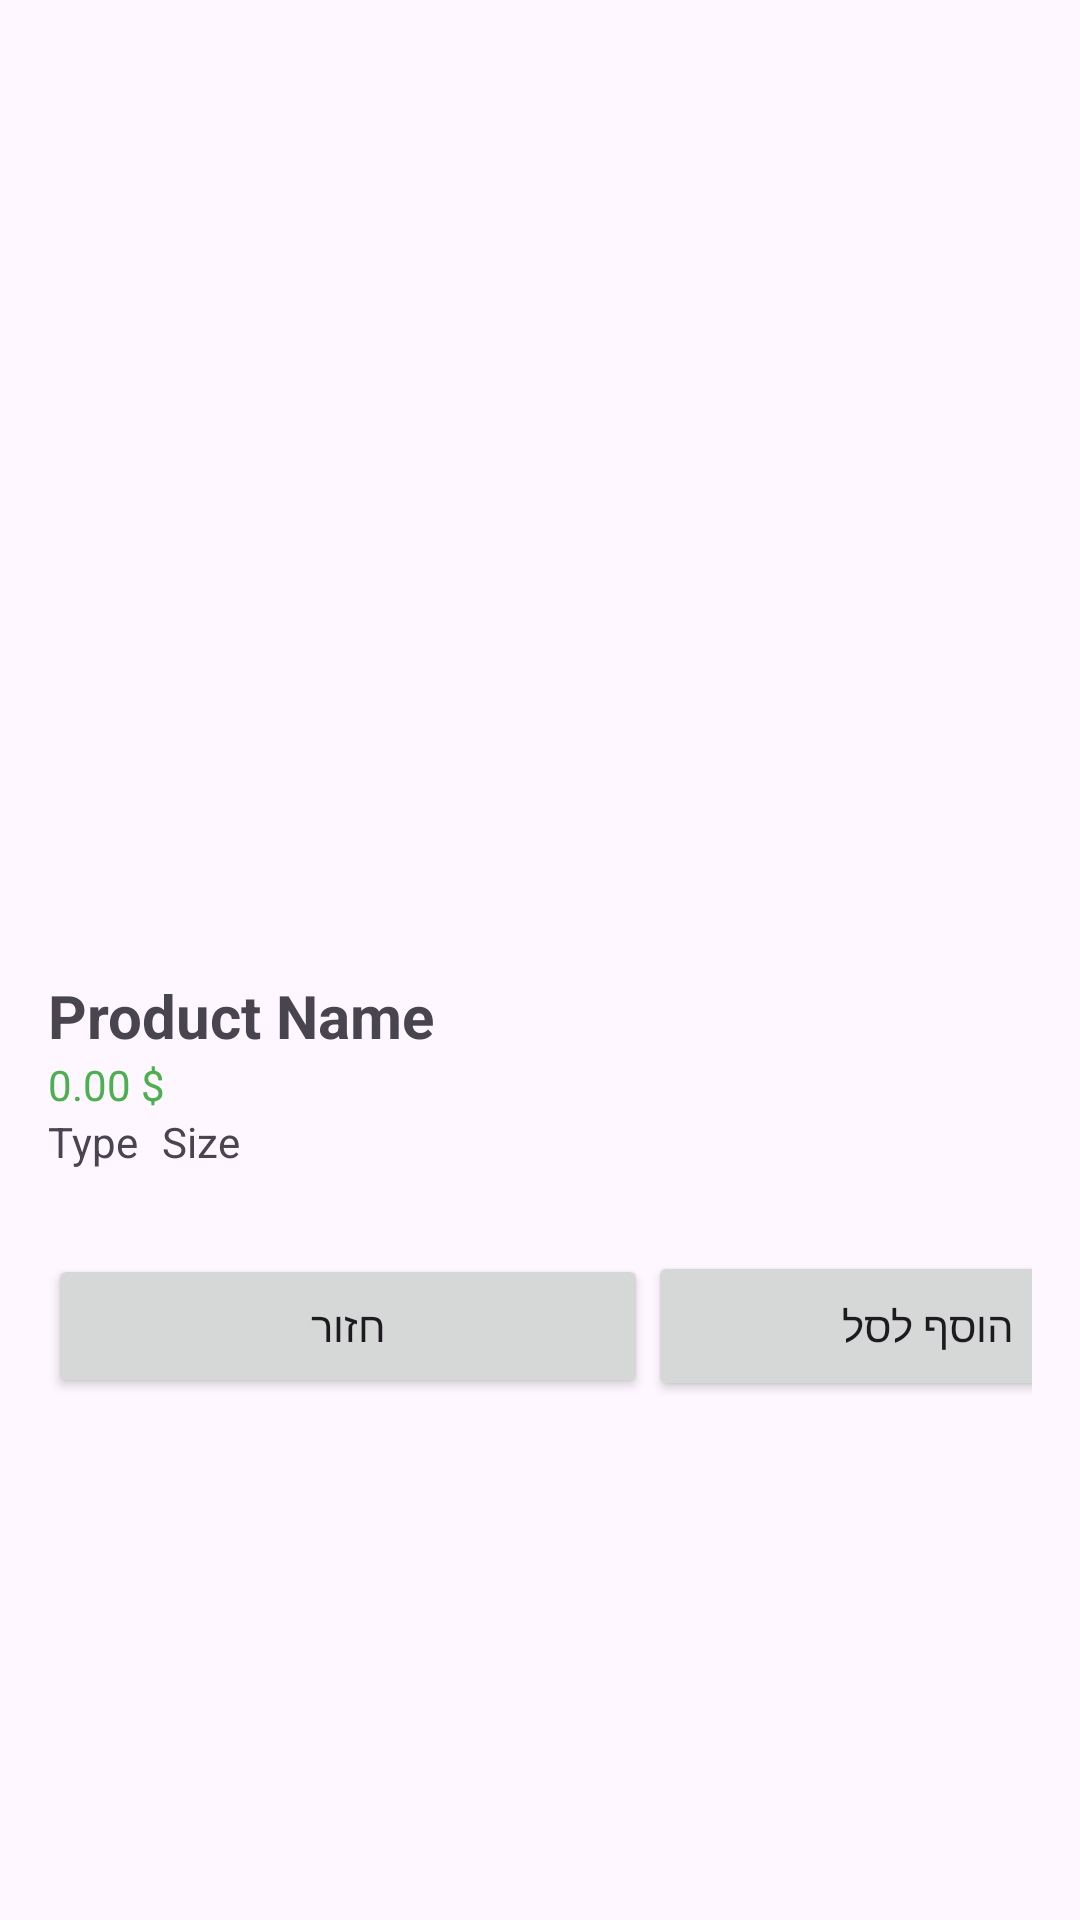

Here is an Android app screen rendered from its layout file. Give the layout XML and the strings, colors and styles it references.
<!-- AndroidManifest.xml: application theme Theme.Mygame -->
<!-- res/layout/activity_hair_cut_profile.xml -->
<?xml version="1.0" encoding="utf-8"?>
<LinearLayout xmlns:android="http://schemas.android.com/apk/res/android"
    xmlns:tools="http://schemas.android.com/tools"
    android:id="@+id/main"
    android:layout_width="match_parent"
    android:layout_height="match_parent"
    android:orientation="vertical"
    android:padding="16dp"
    tools:context=".screens.HairCutProfileActivity">


    <Space
        android:layout_width="366dp"
        android:layout_height="109dp"></Space>

    <ImageView
        android:id="@+id/imageViewHairCut"
        android:layout_width="match_parent"
        android:layout_height="200dp"
        android:contentDescription="Product Image"
        android:scaleType="centerCrop" />

    <TextView
        android:id="@+id/textViewHairCutName"
        android:layout_width="wrap_content"
        android:layout_height="wrap_content"
        android:text="Product Name"
        android:textSize="20sp"
        android:textStyle="bold" />

    <TextView
        android:id="@+id/textViewHairCutPrice"
        android:layout_width="wrap_content"
        android:layout_height="wrap_content"
        android:text="0.00 $"
        android:textColor="#4CAF50" />

    <LinearLayout
        android:layout_width="match_parent"
        android:layout_height="wrap_content"
        android:orientation="horizontal">

        <TextView
            android:id="@+id/textViewHairCutType"
            android:layout_width="wrap_content"
            android:layout_height="wrap_content"
            android:layout_marginEnd="8dp"
            android:text="Type" />

        <TextView
            android:id="@+id/textViewHairCutSize"
            android:layout_width="wrap_content"
            android:layout_height="wrap_content"
            android:text="Size" />
    </LinearLayout>

    <TextView
        android:id="@+id/textViewHairCutDetails"
        android:layout_width="match_parent"
        android:layout_height="wrap_content"
        android:layout_marginTop="8dp"
        android:text="" />

    <LinearLayout
        android:layout_width="match_parent"
        android:layout_height="50dp"
        android:orientation="horizontal">

        <Button
            android:id="@+id/button"
            android:layout_width="200dp"
            android:layout_height="wrap_content"
            android:onClick="goBackToHaitCurList"

            android:text="חזור" />

        <Button
            android:id="@+id/button2"
            android:layout_width="187dp"

            android:layout_height="50dp"
            android:onClick="goAddCart"
            android:text="הוסף לסל" />
    </LinearLayout>

</LinearLayout>
<!-- resources referenced by this layout -->
<resources>
  <style name="Theme.Mygame" parent="Base.Theme.Mygame" />
  <style name="Base.Theme.Mygame" parent="Theme.Material3.DayNight">
          
          
      </style>
</resources>
